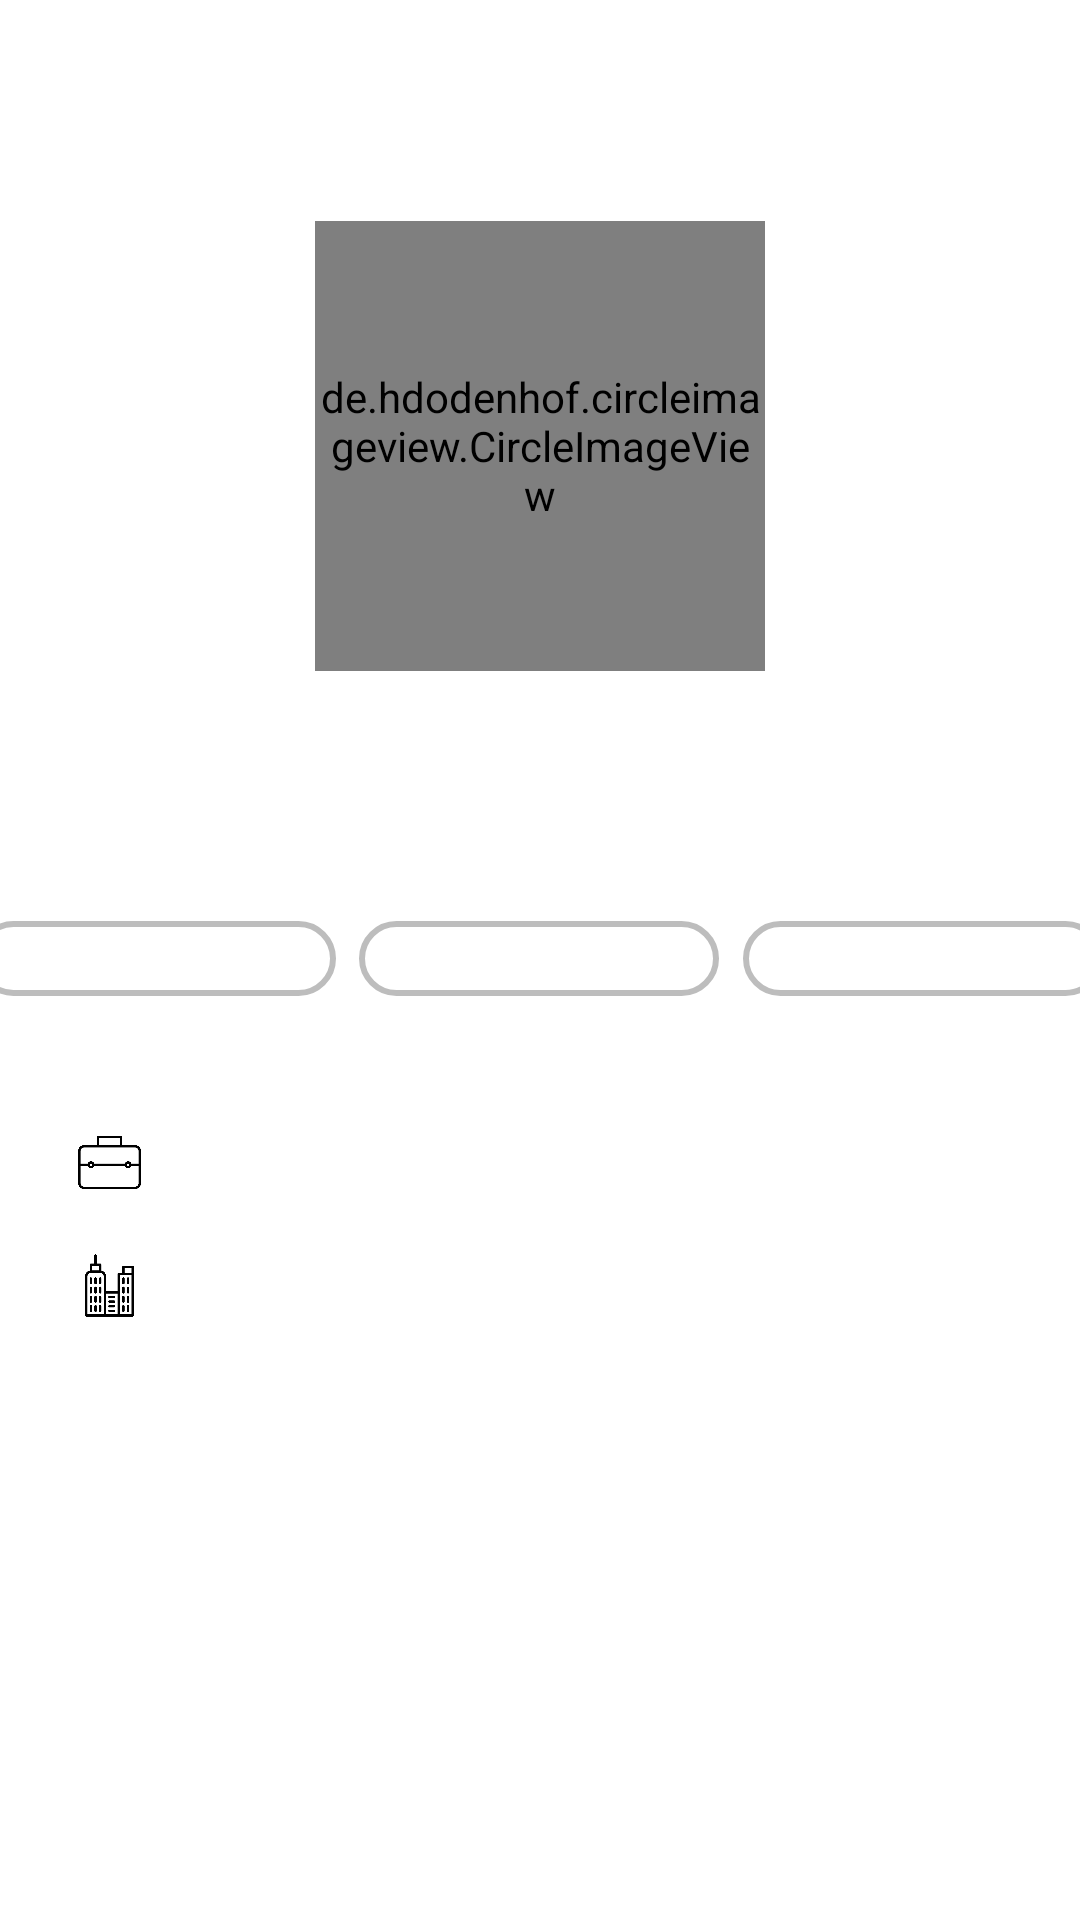

The Android layout XML behind this screen, and the referenced resources:
<!-- AndroidManifest.xml: application theme Theme.MyGithubUserAppTest -->
<!-- res/layout/activity_detail.xml -->
<?xml version="1.0" encoding="utf-8"?>
<androidx.constraintlayout.widget.ConstraintLayout xmlns:android="http://schemas.android.com/apk/res/android"
    xmlns:app="http://schemas.android.com/apk/res-auto"
    xmlns:tools="http://schemas.android.com/tools"
    android:layout_width="match_parent"
    android:layout_height="match_parent"
    tools:context=".DetailActivity">


    <de.hdodenhof.circleimageview.CircleImageView
        android:id="@+id/img_item_photo"
        android:layout_width="150dp"
        android:layout_height="150dp"
        app:layout_constraintBottom_toBottomOf="parent"
        app:layout_constraintEnd_toEndOf="parent"
        app:layout_constraintStart_toStartOf="parent"
        app:layout_constraintTop_toTopOf="parent"
        app:layout_constraintVertical_bias="0.15"
        tools:src="@tools:sample/avatars" />


    <TextView
        android:id="@+id/tv_item_name"
        android:layout_width="0dp"
        android:layout_height="wrap_content"
        android:layout_marginTop="16dp"
        android:layout_toEndOf="@id/img_item_photo"
        android:gravity="center_horizontal"

        android:textSize="20sp"
        android:textStyle="bold"
        app:layout_constraintEnd_toEndOf="@+id/img_item_photo"
        app:layout_constraintHorizontal_bias="0.0"
        app:layout_constraintStart_toStartOf="@+id/img_item_photo"
        app:layout_constraintTop_toBottomOf="@+id/img_item_photo"
        tools:text="@string/github_name" />

    <TextView
        android:id="@+id/tv_item_username"
        android:layout_width="0dp"
        android:layout_height="wrap_content"
        android:layout_marginTop="8dp"
        android:layout_toEndOf="@id/img_item_photo"
        android:gravity="center_horizontal"
        android:textSize="12sp"
        android:textStyle="bold"
        app:layout_constraintEnd_toEndOf="@+id/tv_item_name"
        app:layout_constraintStart_toStartOf="@+id/tv_item_name"
        app:layout_constraintTop_toBottomOf="@+id/tv_item_name"
        tools:text="@string/github_username" />

    <TextView
        android:id="@+id/tv_item_followers"
        android:layout_width="120dp"
        android:layout_height="wrap_content"
        android:layout_marginTop="16dp"
        android:layout_marginEnd="8dp"
        android:gravity="center_horizontal"
        android:ellipsize="end"
        android:background="@drawable/rounded_border_shape"
        app:layout_constraintEnd_toStartOf="@+id/tv_item_following"
        app:layout_constraintTop_toBottomOf="@+id/tv_item_username"
        tools:text="@string/github_follower" />

    <TextView
        android:id="@+id/tv_item_following"
        android:layout_width="120dp"
        android:layout_height="wrap_content"
        android:layout_marginTop="16dp"
        android:ellipsize="end"
        android:gravity="center_horizontal"
        android:background="@drawable/rounded_border_shape"
        app:layout_constraintEnd_toEndOf="parent"
        app:layout_constraintHorizontal_bias="0.498"
        app:layout_constraintStart_toStartOf="parent"
        app:layout_constraintTop_toBottomOf="@+id/tv_item_username"
        tools:text="@string/github_following" />

    <TextView
        android:id="@+id/tv_item_repositories"
        android:layout_width="120dp"
        android:layout_height="wrap_content"
        android:layout_marginStart="8dp"
        android:layout_marginTop="16dp"
        android:ellipsize="end"
        android:gravity="center_horizontal"
        android:background="@drawable/rounded_border_shape"
        app:layout_constraintStart_toEndOf="@+id/tv_item_following"
        app:layout_constraintTop_toBottomOf="@+id/tv_item_username"
        tools:text="@string/github_repositories" />

    <androidx.constraintlayout.widget.Guideline
        android:id="@+id/vertical_guideline"
        android:layout_width="wrap_content"
        android:layout_height="wrap_content"
        android:orientation="vertical"
        app:layout_constraintGuide_begin="16dp" />

    <androidx.constraintlayout.widget.Guideline
        android:id="@+id/vertical_guideline2"
        android:layout_width="wrap_content"
        android:layout_height="wrap_content"
        android:orientation="vertical"
        app:layout_constraintGuide_begin="395dp" />

    <androidx.constraintlayout.widget.Guideline
        android:id="@+id/horizontal_guideline"
        android:layout_width="wrap_content"
        android:layout_height="wrap_content"
        android:orientation="horizontal"
        app:layout_constraintGuide_begin="375dp" />

    <ImageView
        android:id="@+id/home_icon"
        android:layout_width="25dp"
        android:layout_height="25dp"
        android:layout_marginStart="8dp"
        app:layout_constraintStart_toStartOf="@id/vertical_guideline"
        app:layout_constraintTop_toTopOf="@+id/horizontal_guideline"
        app:srcCompat="@drawable/asset_work" />

    <TextView
        android:id="@+id/tv_item_company"
        android:layout_width="wrap_content"
        android:layout_height="wrap_content"
        android:layout_marginStart="8dp"
        android:ellipsize="end"
        app:layout_constraintStart_toEndOf="@+id/home_icon"
        app:layout_constraintTop_toTopOf="@+id/home_icon"
        tools:text="@string/company" />

    <TextView
        android:id="@+id/tv_item_location"
        android:layout_width="wrap_content"
        android:layout_height="wrap_content"
        android:layout_marginStart="8dp"
        android:ellipsize="end"
        app:layout_constraintStart_toEndOf="@+id/work_icon"
        app:layout_constraintTop_toTopOf="@+id/work_icon"
        tools:text="@string/location" />

    <ImageView
        android:id="@+id/work_icon"
        android:layout_width="25dp"
        android:layout_height="25dp"
        android:layout_marginStart="8dp"
        android:layout_marginTop="16dp"
        app:layout_constraintStart_toStartOf="@id/vertical_guideline"
        app:layout_constraintTop_toBottomOf="@+id/home_icon"
        app:srcCompat="@drawable/asset_home" />

</androidx.constraintlayout.widget.ConstraintLayout>
<!-- resources referenced by this layout -->
<resources>
  <!-- drawable asset_home: png bitmap (drawable, 6317 bytes) -->
  <!-- drawable asset_work: png bitmap (drawable, 4266 bytes) -->
  <!-- drawable rounded_border_shape (drawable) -->
  <?xml version="1.0" encoding="utf-8"?>
  
  <layer-list xmlns:android="http://schemas.android.com/apk/res/android">
      <item>
          <shape android:shape="rectangle">
              
              <solid android:color="@android:color/transparent"/>
              <corners android:radius="50dp"/>
              <stroke
                  android:width="2dp"
                  android:color="@color/divider"/>
              <size android:width="50dp" android:height="25dp"/>
              <padding android:left="1dp"
                  android:right="1dp"
                  android:top="1dp"
                  android:bottom="1dp"/>
          </shape>
      </item>
  </layer-list>
  <string name="company">Company</string>
  <string name="github_follower">Followers</string>
  <string name="github_following">Following</string>
  <string name="github_name">Nama</string>
  <string name="github_repositories">Repositories</string>
  <string name="github_username">Username</string>
  <string name="location">Location</string>
  <style name="Theme.MyGithubUserAppTest" parent="Theme.MaterialComponents.DayNight.DarkActionBar">
          
          <item name="colorPrimary">@color/primary</item>
          <item name="colorPrimaryVariant">@color/light_primary</item>
          <item name="colorOnPrimary">@color/white</item>
          
          <item name="colorSecondary">@color/teal_200</item>
          <item name="colorSecondaryVariant">@color/teal_700</item>
          <item name="colorOnSecondary">@color/black</item>
          
          <item name="android:statusBarColor" tools:targetApi="l">?attr/colorPrimaryVariant</item>
          
      </style>
  <color name="divider">#BDBDBD</color>
  <color name="primary">#607D8B</color>
  <color name="light_primary">#CFD8DC</color>
  <color name="white">#FFFFFFFF</color>
  <color name="teal_200">#FF03DAC5</color>
  <color name="teal_700">#FF018786</color>
  <color name="black">#FF000000</color>
</resources>
